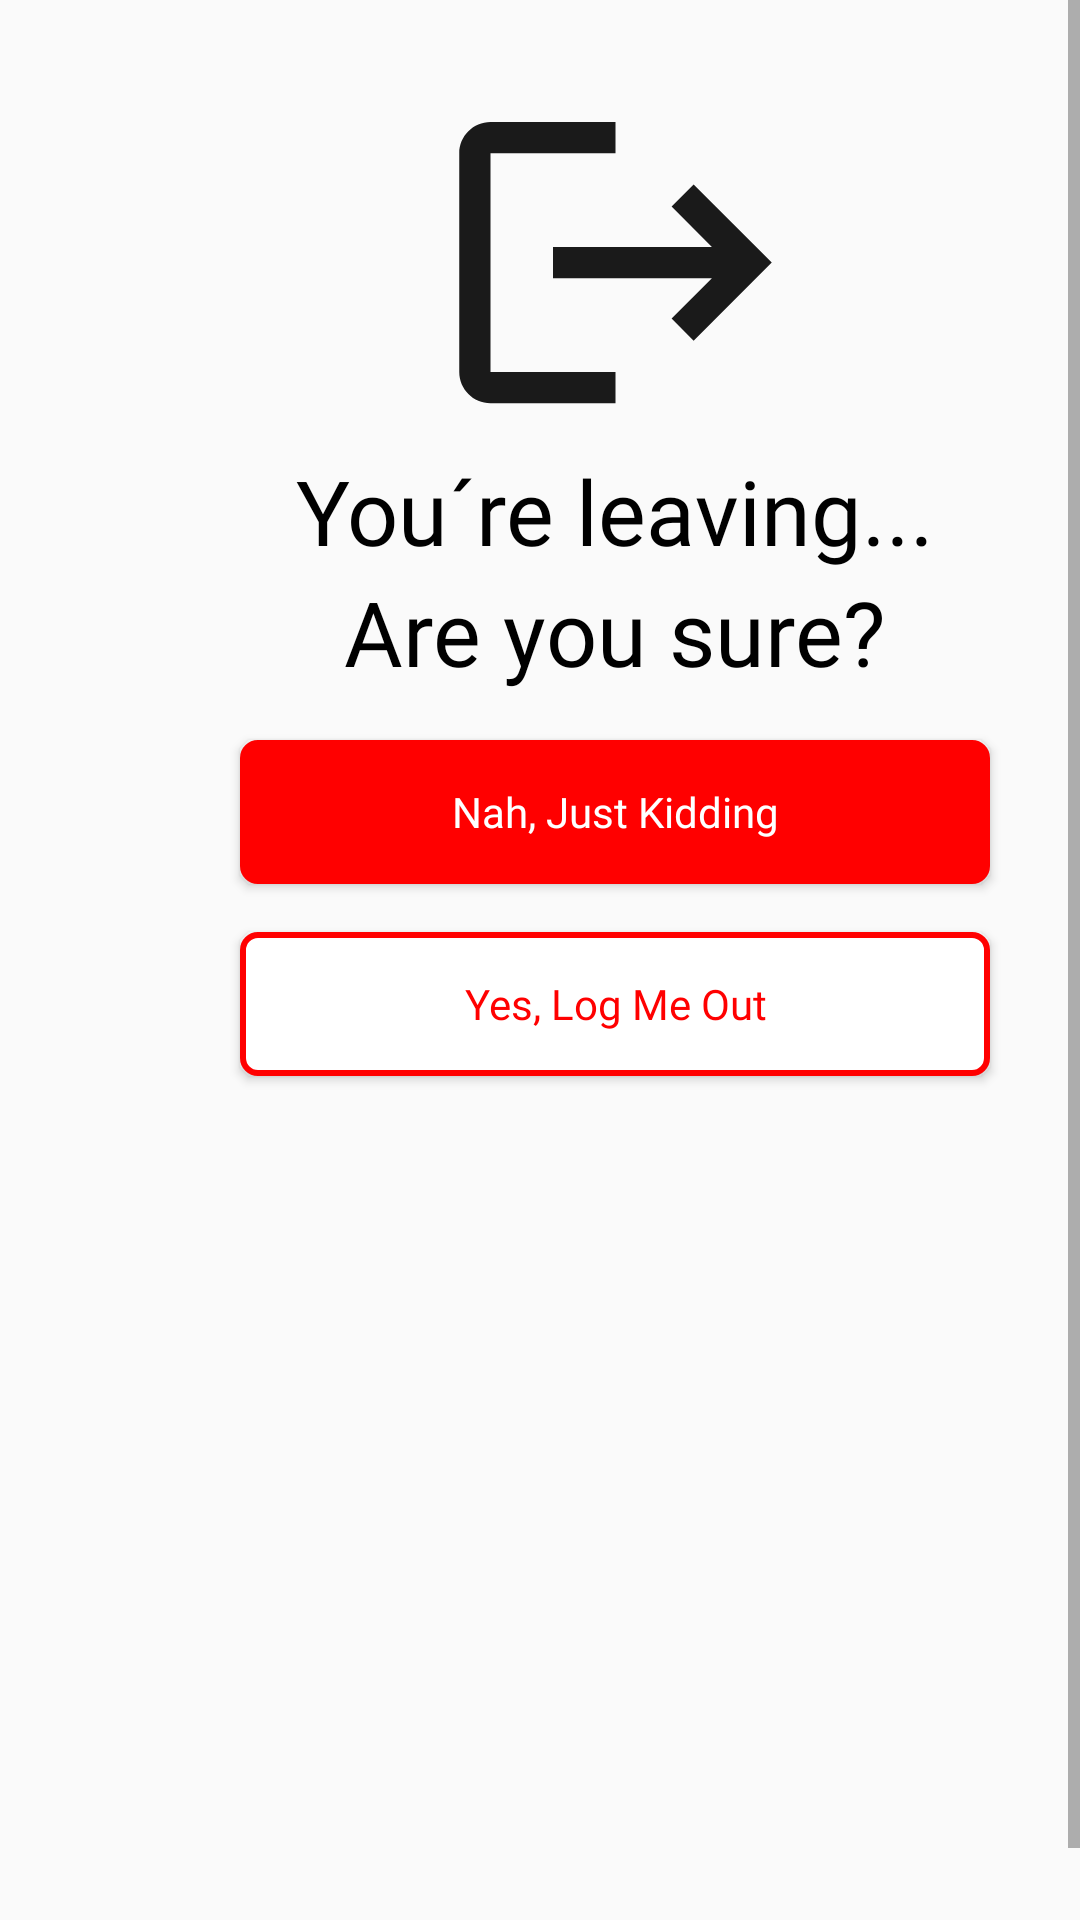

Layout XML and referenced resources for this Android screen:
<!-- AndroidManifest.xml: application theme Theme.AppCompat.Light -->
<!-- res/layout/logout_profile.xml -->
<?xml version="1.0" encoding="utf-8"?>
<ScrollView xmlns:android="http://schemas.android.com/apk/res/android"
    xmlns:app="http://schemas.android.com/apk/res-auto"
    android:layout_width="match_parent"
    android:layout_height="match_parent"
    android:fillViewport="true">

    <androidx.constraintlayout.widget.ConstraintLayout
        android:id="@+id/mainLayout"
        android:layout_width="match_parent"
        android:layout_height="wrap_content"
        android:layout_margin="25dp">

        <ImageView
            android:id="@+id/image_leaving"
            android:layout_width="125dp"
            android:layout_height="125dp"
            android:scaleType="centerCrop"
            app:layout_constraintEnd_toEndOf="@id/text_leave"
            app:layout_constraintStart_toStartOf="@id/text_leave"
            app:layout_constraintTop_toTopOf="parent"
            app:srcCompat="@drawable/baseline_logout_24" />

        <TextView
            android:id="@+id/text_leave"
            android:layout_width="wrap_content"
            android:layout_height="wrap_content"
            android:fontFamily="@font/comfortaa_bold"
            android:text="@string/leaving"
            android:textColor="@color/black"
            android:textSize="30sp"
            app:layout_constraintEnd_toEndOf="parent"
            app:layout_constraintStart_toStartOf="parent"
            app:layout_constraintTop_toBottomOf="@id/image_leaving" />

        <TextView
            android:id="@+id/are_you_sure"
            android:layout_width="wrap_content"
            android:layout_height="wrap_content"
            android:fontFamily="@font/comfortaa_bold"
            android:text="@string/are_you_sure"
            android:textColor="@color/black"
            android:textSize="30sp"
            app:layout_constraintEnd_toEndOf="parent"
            app:layout_constraintStart_toStartOf="parent"
            app:layout_constraintTop_toBottomOf="@id/text_leave" />

        <Button
            android:id="@+id/just_kidding"
            style="@style/btnLogoutKidding"
            android:layout_width="250dp"
            android:layout_height="wrap_content"
            android:layout_margin="16dp"
            android:fontFamily="@font/comfortaa_bold"
            android:text="@string/nah_just_kidding"
            android:textColor="@color/white"
            app:layout_constraintEnd_toEndOf="parent"
            app:layout_constraintStart_toStartOf="parent"
            app:layout_constraintTop_toBottomOf="@id/are_you_sure" />

        <Button
            android:id="@+id/log_me_out"
            style="@style/btnLogout"
            android:layout_width="250dp"
            android:layout_height="wrap_content"
            android:layout_margin="16dp"
            android:fontFamily="@font/comfortaa_bold"
            android:text="@string/yes_log_me_out"
            android:textColor="@color/red_100"
            app:layout_constraintEnd_toEndOf="parent"
            app:layout_constraintStart_toStartOf="parent"
            app:layout_constraintTop_toBottomOf="@id/just_kidding" />

    </androidx.constraintlayout.widget.ConstraintLayout>

</ScrollView>
<!-- resources referenced by this layout -->
<resources>
  <color name="black">#FF000000</color>
  <color name="red_100">#ffff0000</color>
  <color name="white">#FFFFFFFF</color>
  <!-- drawable baseline_logout_24 (drawable) -->
  <vector xmlns:android="http://schemas.android.com/apk/res/android" android:alpha="0.9" android:autoMirrored="true" android:height="24dp" android:tint="#000000" android:viewportHeight="24" android:viewportWidth="24" android:width="24dp">
        
      <path android:fillColor="@android:color/white" android:pathData="M17,7l-1.41,1.41L18.17,11H8v2h10.17l-2.58,2.58L17,17l5,-5zM4,5h8V3H4c-1.1,0 -2,0.9 -2,2v14c0,1.1 0.9,2 2,2h8v-2H4V5z"/>
      
  </vector>
  <string name="are_you_sure">Are you sure?</string>
  <string name="leaving">You´re leaving...</string>
  <string name="nah_just_kidding">Nah, Just Kidding</string>
  <string name="yes_log_me_out">Yes, Log Me Out</string>
  <style name="btnLogout" parent="Theme.AppCompat.Light.NoActionBar">
          <item name="android:background">@drawable/button_hover_logout</item>
      </style>
  <style name="btnLogoutKidding" parent="Theme.AppCompat.Light.NoActionBar">
          <item name="android:background">@drawable/button_hover_kidding</item>
      </style>
  <!-- drawable button_hover_logout (drawable) -->
  <?xml version="1.0" encoding="utf-8"?>
  <selector xmlns:android="http://schemas.android.com/apk/res/android">
      
      <item android:drawable="@drawable/button_background_pressed_logout" android:state_pressed="true" />
      
      <item android:drawable="@drawable/button_background_normal_logout" />
  </selector>
  <!-- drawable button_hover_kidding (drawable) -->
  <?xml version="1.0" encoding="utf-8"?>
  <selector xmlns:android="http://schemas.android.com/apk/res/android">
      
      <item android:drawable="@drawable/button_background_pressed_kidding" android:state_pressed="true" />
      
      <item android:drawable="@drawable/button_background_normal_kidding" />
  </selector>
  <!-- drawable button_background_pressed_logout (drawable) -->
  <?xml version="1.0" encoding="utf-8"?>
  <shape xmlns:android="http://schemas.android.com/apk/res/android"
      android:shape="rectangle">
      <solid android:color="@color/grey_100" />
      <stroke
          android:width="2dp"
          android:color="@color/red_100" />
      <corners android:radius="5dp" />
  </shape>
  <!-- drawable button_background_normal_logout (drawable) -->
  <?xml version="1.0" encoding="utf-8"?>
  <shape xmlns:android="http://schemas.android.com/apk/res/android"
      android:shape="rectangle">
      <solid android:color="@color/white" />
      <stroke
          android:width="2dp"
          android:color="@color/red_100" />
      <corners android:radius="5dp" />
  </shape>
  <!-- drawable button_background_pressed_kidding (drawable) -->
  <?xml version="1.0" encoding="utf-8"?>
  <shape xmlns:android="http://schemas.android.com/apk/res/android"
      android:shape="rectangle">
      <solid android:color="@color/red" />
      <stroke
          android:width="2dp"
          android:color="@color/red" />
      <corners android:radius="5dp" />
  </shape>
  <!-- drawable button_background_normal_kidding (drawable) -->
  <?xml version="1.0" encoding="utf-8"?>
  <shape xmlns:android="http://schemas.android.com/apk/res/android"
      android:shape="rectangle">
      <solid android:color="@color/red_100" />
      <stroke
          android:width="2dp"
          android:color="@color/red_100" />
      <corners android:radius="5dp" />
  </shape>
  <color name="grey_100">#E0E0E0</color>
  <color name="red">#ff8080</color>
</resources>
